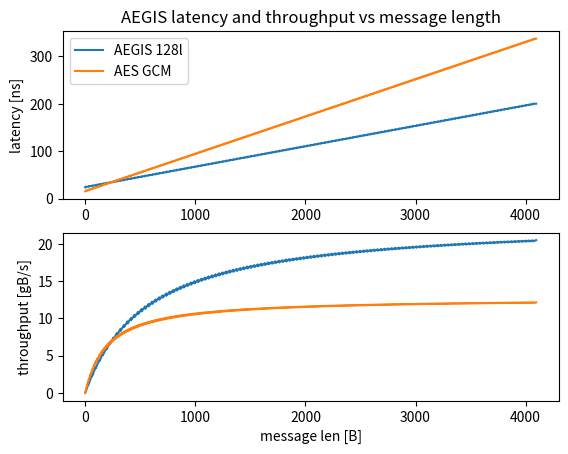

This figure's Python source:
#!/usr/env/python3

import matplotlib
import matplotlib.pyplot as plt
import numpy as np
import math

""" 
    Calculate the amount of cycles needed to encrypt a message with a specific length
[redacted]
    https://www.research-collection.ethz.ch/bitstream/handle/20.500.11850/124591/eth-50525-02.pdf

    @input msg_len message length in bits
"""
def aegis_128l_cycles(msg_len):
    return 17 + math.ceil(msg_len/32)

def aegis_128_cycles(msg_len):
    return 17 + math.ceil(msg_len/16)

def aes_gcm_cycles(msg_len):
    return 12 + math.ceil(msg_len/16)

min_len = 0
max_len = 32*128
ran = range(min_len, max_len)
msg_lengths = [x for x in ran]

aegis_128_clocks = [aegis_128_cycles(x) for x in msg_lengths]
aegis_128l_clocks = [aegis_128l_cycles(x) for x in msg_lengths]
aes_gcm_clocks = [aes_gcm_cycles(x) for x in msg_lengths]

aegis_freq =  0.7246 #  724.6 MHz
aes_freq =  0.7937 #  793.7 MHz

# latencies are in ns
aegis_128_latency = [x/aegis_freq for x in aegis_128_clocks]
aegis_128l_latency = [x/aegis_freq for x in aegis_128l_clocks]
aes_gcm_latency = [x/aes_freq for x in aes_gcm_clocks]

# throughput in gbit/s
aegis_128_tp = [msg_lengths[x]/aegis_128_clocks[x]*aegis_freq for x in ran]
aegis_128l_tp = [msg_lengths[x]/aegis_128l_clocks[x]*aegis_freq for x in ran]
aes_gcm_tp = [msg_lengths[x]/aes_gcm_clocks[x]*aes_freq for x in ran]

plt.subplot(2, 1, 1)
plt.title('AEGIS latency and throughput vs message length')
plt.plot(ran, aegis_128l_latency)
plt.plot(ran, aes_gcm_latency)
# plt.xlabel('message len [bits]')
plt.ylabel('latency [ns]')
plt.legend(['AEGIS 128l', 'AES GCM'])
plt.subplot(2, 1, 2)
plt.plot(ran, aegis_128l_tp)
plt.plot(ran, aes_gcm_tp)
plt.xlabel('message len [B]')
plt.ylabel('throughput [gB/s]')
plt.savefig("aegis.pdf", bbox_inches='tight')
